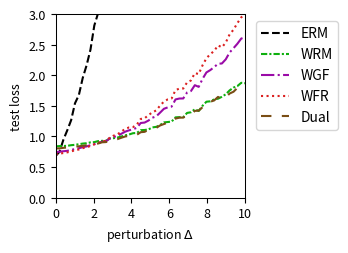

This figure's Python source:
import numpy as np
import matplotlib.pyplot as plt
from scipy.optimize import minimize
from scipy.special import logsumexp

# --- Experiment Setup & Parameter Definitions ---
# Define the problem's dimensions
DIM_M = 10  # Number of rows for matrix A
DIM_N = 10  # Number of columns for matrix A (dimension of theta)

# Define the number of training/test samples
N_TRAIN_SAMPLES = 20
N_TEST_SAMPLES = 1000

# Define the perturbation range for distribution shift
DELTA_MIN = 0.0
DELTA_MAX = 10.0
DELTA_STEPS = 50

# --- DRO Algorithm Hyperparameters ---
N_EPOCHS = 50 # Number of iterations for the outer optimization
LEARNING_RATE = 0.01 # Learning rate for the outer optimization of theta
LAMBDA_VAL = 1 # Regularization parameter lambda
EPSILON = 1 # Entropy regularization parameter epsilon
GRAD_CLIP_THRESHOLD = 100.0 # Gradient clipping threshold to prevent explosion

# WGF (Algorithm 3), WFR (Algorithm 4), WRM Specific Parameters
K_INNER_STEPS = 100  # Number of inner loop iterations K
INNER_STEP_SIZE = 0.01 # Inner loop step size eta
WFR_WEIGHT_STEP_SIZE = 0.16 # Step size for weight updates in WFR

# WGF, WFR, RGO Specific Parameters
M_PARTICLES = 8 # Number of particles (samples) used

# Dual Method Specific Parameters
SINKHORN_SAMPLE_LEVEL = 4 # Monte Carlo sampling level for the Dual method

# --- Generate a Fixed Problem Instance ---
np.random.seed(219)
A0 = np.random.randn(DIM_M, DIM_N)
A1 = np.random.randn(DIM_M, DIM_N)
b = np.random.randn(DIM_M)

# --- Data Generation Functions ---
def generate_training_data(n_samples):
    """Generates training data."""
    return np.random.uniform(-0.5, 0.5, n_samples)

def generate_test_data(n_samples, delta):
    """Generates test data with a distributional shift."""
    lower_bound = -0.5 * (1 + delta)
    upper_bound = 0.5 * (1 + delta)
    return np.random.uniform(lower_bound, upper_bound, n_samples)

# --- Core Function Definitions (Vectorized) ---
def loss_function(theta, z):
    """ Computes the loss f_theta(z) for a single sample or a batch of samples z. """
    z = np.atleast_1d(z)
    # A_z shape: (num_z, DIM_M, DIM_N)
    A_z = A0[np.newaxis, :, :] + z[:, np.newaxis, np.newaxis] * A1[np.newaxis, :, :]
    # residual shape: (num_z, DIM_M)
    residual = A_z @ theta - b[np.newaxis, :]
    # loss shape: (num_z,)
    loss = np.sum(residual**2, axis=1) / DIM_M
    return loss.squeeze()

def loss_grad_theta(theta, z):
    """ Computes the gradient of the loss function with respect to theta, nabla_theta f_theta(z), for one or a batch of z. """
    z = np.atleast_1d(z)
    # A_z shape: (num_z, DIM_M, DIM_N)
    A_z = A0[np.newaxis, :, :] + z[:, np.newaxis, np.newaxis] * A1[np.newaxis, :, :]
    # residual shape: (num_z, DIM_M)
    residual = A_z @ theta - b[np.newaxis, :]
    # grad shape: (num_z, DIM_N)
    grad = 2 * (A_z.transpose(0, 2, 1) @ residual[:, :, np.newaxis]).squeeze(axis=2)
    return grad.squeeze()

def loss_grad_z(theta, z):
    """ Computes the gradient of the loss function with respect to z, nabla_z f_theta(z), for one or a batch of z. """
    z = np.atleast_1d(z)
    # A_z shape: (num_z, DIM_M, DIM_N)
    A_z = A0[np.newaxis, :, :] + z[:, np.newaxis, np.newaxis] * A1[np.newaxis, :, :]
    # residual shape: (num_z, DIM_M)
    residual = A_z @ theta - b[np.newaxis, :]
    # grad_A_z is A1 @ theta, shape: (DIM_M,)
    grad_A_z = A1 @ theta
    # grad shape: (num_z,)
    grad = 2 * np.sum(residual * grad_A_z[np.newaxis, :], axis=1)
    return grad.squeeze()

# --- ERM (Empirical Risk Minimization) Implementation ---
def erm_objective_function(theta, xi_samples):
    """ Calculates the ERM objective function value (average loss). """
    return np.mean(loss_function(theta, xi_samples))

def solve_erm(xi_train_samples):
    """ Solves the ERM problem using an optimizer. """
    initial_theta = np.zeros(DIM_N)
    result = minimize(
        erm_objective_function, initial_theta, args=(xi_train_samples,), method='BFGS')
    if not result.success:
        print("Warning: ERM optimization may not have converged.")
    return result.x

# --- MMD-DRO (Maximum Mean Discrepancy DRO) Implementation ---
def imq_kernel_and_grad_numpy(x, y, c=1.0, beta=-0.5):
    """
    Computes the Inverse Multi-Quadric (IMQ) kernel and its gradient w.r.t. x.
    k(x, y) = (c + ||x - y||^2)^beta
    """
    diffs = x[:, np.newaxis, :] - y[np.newaxis, :, :]
    sq_dists = np.sum(diffs**2, axis=2)
    kernel_matrix = (c + sq_dists)**beta
    grad_multiplier = 2 * beta * (c + sq_dists)**(beta - 1)
    grad_k_x = diffs * grad_multiplier[:, :, np.newaxis]
    return kernel_matrix, grad_k_x

def solve_mmd_dro(xi_train_samples):
    """ Solves Sinkhorn DRO using an MMD gradient flow sampler. """
    theta = np.zeros(DIM_N)
    num_train = len(xi_train_samples)

    for epoch in range(N_EPOCHS):
        particles = np.tile(xi_train_samples[:, np.newaxis], (1, M_PARTICLES))
        current_inner_steps = int(max(5, K_INNER_STEPS * (epoch + 1) / N_EPOCHS))
        
        for _ in range(current_inner_steps):
            particles_flat = particles.flatten()
            loss_grads = loss_grad_z(theta, particles_flat)

            particles_reshaped = particles_flat[:, np.newaxis]
            xi_train_reshaped = xi_train_samples[:, np.newaxis]

            _, grad_K_clone = imq_kernel_and_grad_numpy(particles_reshaped, particles_reshaped)
            mmd_term1 = np.mean(grad_K_clone, axis=1).squeeze()

            _, grad_K_orig = imq_kernel_and_grad_numpy(particles_reshaped, xi_train_reshaped)
            mmd_term2 = np.mean(grad_K_orig, axis=1).squeeze()

            velocity = loss_grads - LAMBDA_VAL * (mmd_term1 - mmd_term2)
            noise = np.random.randn(*particles_flat.shape) * 0.01
            
            particles_flat = particles_flat + INNER_STEP_SIZE * velocity + noise
            particles = particles_flat.reshape(num_train, M_PARTICLES)
        
        all_grads = loss_grad_theta(theta, particles.flatten())
        avg_particle_grads = all_grads.reshape(num_train, M_PARTICLES, -1).mean(axis=1)
        total_grad = avg_particle_grads.sum(axis=0)
            
        avg_grad = total_grad / num_train
        grad_norm = np.linalg.norm(avg_grad)
        if grad_norm > GRAD_CLIP_THRESHOLD:
            avg_grad = avg_grad * GRAD_CLIP_THRESHOLD / grad_norm
        theta -= LEARNING_RATE * avg_grad
        
    return theta


# --- RGO (Algorithm 2) Implementation (Vectorized) ---
# def solve_rgo(xi_train_samples):
#     """ Solves Sinkhorn DRO using the RGO algorithm. """
#     theta = np.zeros(DIM_N)
#     num_train = len(xi_train_samples)
    
#     def rgo_inner_objective(z, xi, current_theta):
#         l = loss_function(current_theta, z.flatten()).reshape(z.shape)
#         penalty = (z - xi)**2
#         return -l / (LAMBDA_VAL * EPSILON) + penalty / EPSILON

#     def rgo_inner_objective_grad_z(z, xi, current_theta):
#         grad_l_z = loss_grad_z(current_theta, z)
#         grad_penalty = 2 * (z - xi)
#         return -grad_l_z / (LAMBDA_VAL * EPSILON) + grad_penalty
    
#     for epoch in range(N_EPOCHS):
#         # Stage 1: Use gradient descent to find z* for all xi simultaneously
#         z_k = xi_train_samples.copy()
#         for _ in range(K_INNER_STEPS):
#             grad = rgo_inner_objective_grad_z(z_k, xi_train_samples, theta)
#             z_k -= INNER_STEP_SIZE * grad
#         z_star_batch = z_k

#         # Stage 2: Vectorized rejection sampling M_PARTICLES times for each xi
#         variance = (LAMBDA_VAL * EPSILON) / (2 * LAMBDA_VAL - RGO_SMOOTHNESS_L)
#         if variance <= 0: variance = 1e-6
#         std_dev = np.sqrt(variance)
        
#         z_star_expanded = z_star_batch[:, np.newaxis]
#         xi_expanded = xi_train_samples[:, np.newaxis]
        
#         final_accepted_samples = np.zeros((num_train, M_PARTICLES))
#         active_flags = np.ones((num_train, M_PARTICLES), dtype=bool)
        
#         for _ in range(100): # Max 100 attempts for vectorization
#             if not np.any(active_flags): break
            
#             proposals = np.random.normal(0, std_dev, size=(num_train, M_PARTICLES))
#             z_candidates = z_star_expanded + proposals
            
#             f_val_candidates = rgo_inner_objective(z_candidates, xi_expanded, theta)
#             f_val_star = rgo_inner_objective(z_star_expanded, xi_expanded, theta)
            
#             log_accept_prob = -f_val_candidates + f_val_star - (proposals**2 / (2*variance))
            
#             acceptance_mask = np.log(np.random.rand(num_train, M_PARTICLES)) < log_accept_prob
#             newly_accepted = acceptance_mask & active_flags
            
#             final_accepted_samples[newly_accepted] = z_candidates[newly_accepted]
#             active_flags[newly_accepted] = False

#         if np.any(active_flags):
#             final_accepted_samples[active_flags] = z_star_expanded[active_flags]

#         all_grads = loss_grad_theta(theta, final_accepted_samples.flatten())
#         avg_particle_grads = all_grads.reshape(num_train, M_PARTICLES, -1).mean(axis=1)
#         total_grad = avg_particle_grads.sum(axis=0)
        
#         avg_grad = total_grad / num_train
#         grad_norm = np.linalg.norm(avg_grad)
#         if grad_norm > GRAD_CLIP_THRESHOLD:
#             avg_grad = avg_grad * GRAD_CLIP_THRESHOLD / grad_norm
#         theta -= LEARNING_RATE * avg_grad
        
#     return theta

# --- Wasserstein Gradient Flow (WGF) Implementation (Vectorized) ---
def solve_wgf(xi_train_samples):
    """ Solves Sinkhorn DRO using Wasserstein Gradient Flow (WGF). """
    theta = np.zeros(DIM_N)
    num_train = len(xi_train_samples)
    
    def f_bar_grad_z(z, xi, current_theta):
        grad_f = loss_grad_z(current_theta, z)
        return grad_f - 2 * LAMBDA_VAL * (z - xi)

    for epoch in range(N_EPOCHS):
        particles = np.tile(xi_train_samples[:, np.newaxis], (1, M_PARTICLES))
        
        for _ in range(K_INNER_STEPS):
            particles_flat = particles.flatten()
            xi_expanded = np.repeat(xi_train_samples, M_PARTICLES)
            
            grad = f_bar_grad_z(particles_flat, xi_expanded, theta)
            noise = np.random.normal(0, 1, size=particles_flat.shape)
            
            updated_particles_flat = particles_flat + INNER_STEP_SIZE * grad + np.sqrt(2 * INNER_STEP_SIZE * LAMBDA_VAL * EPSILON) * noise
            particles = updated_particles_flat.reshape(num_train, M_PARTICLES)
            particles = np.clip(particles, -1, 1)
            
        all_grads = loss_grad_theta(theta, particles.flatten())
        avg_particle_grads = all_grads.reshape(num_train, M_PARTICLES, -1).mean(axis=1)
        total_grad = avg_particle_grads.sum(axis=0)
            
        avg_grad = total_grad / num_train
        grad_norm = np.linalg.norm(avg_grad)
        if grad_norm > GRAD_CLIP_THRESHOLD:
            avg_grad = avg_grad * GRAD_CLIP_THRESHOLD / grad_norm
        theta -= LEARNING_RATE * avg_grad
        
    return theta

# --- WFR Flow (Algorithm 4) Implementation (Vectorized) ---
def solve_wfr(xi_train_samples):
    """ Solves Sinkhorn DRO using WFR Flow. """
    theta = np.zeros(DIM_N)
    num_train = len(xi_train_samples)
    
    def f_bar_grad_z(z, xi, current_theta):
        grad_f = loss_grad_z(current_theta, z)
        return grad_f - 2 * LAMBDA_VAL * (z - xi)

    for epoch in range(N_EPOCHS):
        particles = np.tile(xi_train_samples[:, np.newaxis], (1, M_PARTICLES))
        weights = np.full((num_train, M_PARTICLES), 1.0 / M_PARTICLES)
        
        for _ in range(K_INNER_STEPS):
            particles_flat = particles.flatten()
            xi_expanded = np.repeat(xi_train_samples, M_PARTICLES)
            
            grad = f_bar_grad_z(particles_flat, xi_expanded, theta)
            noise = np.random.normal(0, 1, size=particles_flat.shape)
            updated_particles_flat = particles_flat + INNER_STEP_SIZE * grad + np.sqrt(2 * INNER_STEP_SIZE * LAMBDA_VAL * EPSILON) * noise
            particles = updated_particles_flat.reshape(num_train, M_PARTICLES)
            particles = np.clip(particles, -1, 1)
            
            f_bar_val = loss_function(theta, particles.flatten()).reshape(particles.shape) - LAMBDA_VAL * (particles - xi_train_samples[:, np.newaxis])**2
            weights = (weights**(1 - LAMBDA_VAL * EPSILON * WFR_WEIGHT_STEP_SIZE)) * np.exp(WFR_WEIGHT_STEP_SIZE * f_bar_val)
            
            sum_weights = np.sum(weights, axis=1, keepdims=True)
            weights /= (sum_weights + 1e-9)

            low_weight_threshold = 1e-3
            low_weight_mask = weights < low_weight_threshold
            rows_with_low_weights = np.any(low_weight_mask, axis=1)

            if np.any(rows_with_low_weights):
                max_weight_indices = np.argmax(weights, axis=1, keepdims=True)
                max_weight_vals = np.take_along_axis(weights, max_weight_indices, axis=1)
                highest_weight_point_data = np.take_along_axis(particles, max_weight_indices, axis=1)

                low_weights_sum = np.sum(weights * low_weight_mask, axis=1, keepdims=True)
                num_low_weights = np.sum(low_weight_mask, axis=1, keepdims=True)

                avg_weight = (max_weight_vals + low_weights_sum) / (num_low_weights + 1.0 + 1e-9)

                max_weight_mask = np.zeros_like(weights, dtype=bool)
                np.put_along_axis(max_weight_mask, max_weight_indices, True, axis=1)

                update_mask = (low_weight_mask | max_weight_mask) & rows_with_low_weights[:, np.newaxis]
                
                x_update_mask = low_weight_mask & rows_with_low_weights[:, np.newaxis]

                weights = np.where(update_mask, avg_weight, weights)

                particles = np.where(x_update_mask, highest_weight_point_data, particles)

                sum_weights = np.sum(weights, axis=1, keepdims=True)
                weights /= (sum_weights + 1e-9)
            
        all_grads = loss_grad_theta(theta, particles.flatten()).reshape(num_train, M_PARTICLES, -1)
        weighted_grads = np.sum(weights[:, :, np.newaxis] * all_grads, axis=1)
        total_grad = np.sum(weighted_grads, axis=0)
        
        avg_grad = total_grad / num_train
        grad_norm = np.linalg.norm(avg_grad)
        if grad_norm > GRAD_CLIP_THRESHOLD:
            avg_grad = avg_grad * GRAD_CLIP_THRESHOLD / grad_norm
        theta -= LEARNING_RATE * avg_grad
        
    return theta

# --- WRM (Wasserstein Robust Method) Implementation (Vectorized) ---
def solve_wrm(xi_train_samples):
    """ Solves using WRM (deterministic inner optimization). """
    theta = np.zeros(DIM_N)
    num_train = len(xi_train_samples)
    
    def f_bar_grad_z(z, xi, current_theta):
        grad_f = loss_grad_z(current_theta, z)
        return grad_f - 2 * LAMBDA_VAL * (z - xi)

    for epoch in range(N_EPOCHS):
        z_k = xi_train_samples.copy()
        for _ in range(K_INNER_STEPS):
            grad = f_bar_grad_z(z_k, xi_train_samples, theta)
            z_k += INNER_STEP_SIZE * grad
            z_k = np.clip(z_k, -1, 1)
            
        total_grad = loss_grad_theta(theta, z_k).sum(axis=0)
            
        avg_grad = total_grad / num_train
        grad_norm = np.linalg.norm(avg_grad)
        if grad_norm > GRAD_CLIP_THRESHOLD:
            avg_grad = avg_grad * GRAD_CLIP_THRESHOLD / grad_norm
        theta -= LEARNING_RATE * avg_grad
        
    return theta

# --- Dual Method Implementation (Vectorized) ---
def solve_dual(xi_train_samples):
    """ Solves Sinkhorn DRO using the dual method. """
    theta = np.zeros(DIM_N)
    num_train = len(xi_train_samples)
    
    levels = np.arange(SINKHORN_SAMPLE_LEVEL + 1)
    numerators = 2.0**(-levels)
    denominator = 2.0 - 2.0**(-SINKHORN_SAMPLE_LEVEL)
    probabilities = numerators / denominator
    
    for _ in range(N_EPOCHS):
        sampled_level = np.random.choice(levels, p=probabilities)
        m = 2**sampled_level
        
        noise = np.random.randn(num_train, m) * np.sqrt(EPSILON)
        z_samples = xi_train_samples[:, np.newaxis] + noise
        
        v = loss_function(theta, z_samples.flatten()).reshape(num_train, m) / (LAMBDA_VAL * EPSILON)
        
        v_max = np.max(v, axis=1, keepdims=True)
        weights = np.exp(v - v_max) 
        weights /= np.sum(weights, axis=1, keepdims=True)
        
        grads = loss_grad_theta(theta, z_samples.flatten()).reshape(num_train, m, -1)
        weighted_grads = np.sum(weights[:, :, np.newaxis] * grads, axis=1)
        total_grad = np.sum(weighted_grads, axis=0)

        avg_grad = total_grad / num_train
        grad_norm = np.linalg.norm(avg_grad)
        if grad_norm > GRAD_CLIP_THRESHOLD:
            avg_grad = avg_grad * GRAD_CLIP_THRESHOLD / grad_norm
        theta -= LEARNING_RATE * avg_grad
        
    return theta

# --- Experiment Execution and Evaluation ---
def run_experiment():
    """ Executes the complete experimental procedure. """
    xi_train = generate_training_data(N_TRAIN_SAMPLES)
    
    print("Solving ERM model...")
    theta_erm = solve_erm(xi_train)
    # print("Solving RGO model...")
    # theta_rgo = solve_rgo(xi_train)
    print("Solving WGF model...")
    #np.random.seed(42)
    theta_wgf = solve_wgf(xi_train)
    # print("Solving WFR model...")
    #np.random.seed(42)
    theta_wfr = solve_wfr(xi_train)
    # print("Solving WRM model...")
    theta_wrm = solve_wrm(xi_train)
    print("Solving Dual model...")
    #np.random.seed(42)
    theta_dual = solve_dual(xi_train)
    print("Solvinh MMD model...")
    #theta_mmd_dro = solve_mmd_dro(xi_train)
    print("All models solved.")

    delta_values = np.linspace(DELTA_MIN, DELTA_MAX, DELTA_STEPS)
    results = {'ERM': [],  'WRM': [],'WGF': [], 'WFR': [], 'Dual': []} #, 'MMD': []
    models = {
        'ERM': theta_erm, 'WGF': theta_wgf, 'WFR': theta_wfr, 'WRM': theta_wrm, 'Dual': theta_dual
    } #, 'MMD': theta_mmd_dro

    print("Evaluating all models...")
    for delta in delta_values:
        xi_test = generate_test_data(N_TEST_SAMPLES, delta)
        for name, theta in models.items():
            test_loss = erm_objective_function(theta, xi_test)
            results[name].append(test_loss)
            
    print("Evaluation complete.")
    return delta_values, results

# --- Results Visualization ---
def plot_results(delta_values, results):
    """ Plots the loss curves for all models against the perturbation delta. """
    fig, ax = plt.subplots(figsize=(3.6, 2.613), dpi=300)

    styles = {
        'ERM': {'color': 'k', 'linestyle': '--'},
        'RGO': {'color': '#9467bd', 'linestyle': '-'}, 
        'WGF': {'color': "#9a0ba7", 'linestyle': '-.'},
        'WFR': {'color': "#db2020", 'linestyle': ':'},
        'WRM': {'color': "#0eaf0e", 'linestyle': (0, (3, 1, 1, 1))}, 
        'Dual': {'color': "#7A4E15", 'linestyle': (0, (5, 5))}, 
        'MMD': {'color': "#f19317", 'linestyle': (0, (1, 1))} 
    }
    
    for name, losses in results.items():
        ax.plot(delta_values, losses, linewidth=1.5, label=name, **styles[name])

    #ax.set_title('(a) Uncertain least squares loss', fontsize=11)
    ax.set_xlabel(r'perturbation $\Delta$', fontsize=9)
    ax.set_ylabel('test loss', fontsize=9)
    ax.tick_params(axis='both', which='major', labelsize=9)
    for spine in ax.spines.values():
        spine.set_linewidth(0.75)
    ax.set_xlim(0, 10)
    ax.set_ylim(0, 3)
    ax.grid(False)
    ax.legend(fontsize=10)
    ax.legend(loc='upper left', bbox_to_anchor=(1.02, 1))
    plt.tight_layout()
    plt.savefig('uncertain_least_squares_results.pdf', dpi=300)
    plt.show()

# --- Main Program Entry ---
if __name__ == '__main__':
    with np.errstate(all='ignore'):
        delta_vals, all_results = run_experiment()
        plot_results(delta_vals, all_results)